Run: headless pygame with SDL's dummy video driver; simulated clock (each Clock.tick advances the game by its frame time, no real sleeping); random seed 0; keys injected as events and as key.get_pressed() state; no mouse input.
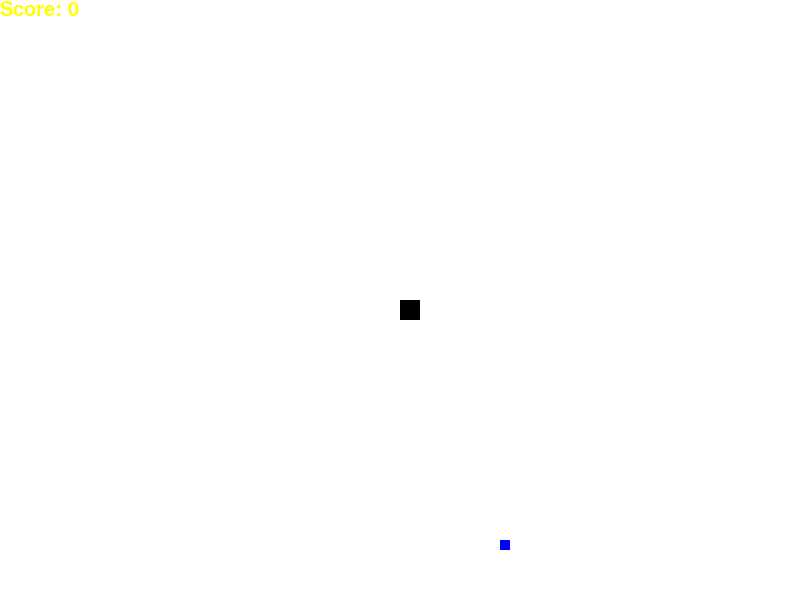
Frame 1 of 4 · flips 1–60 · no input
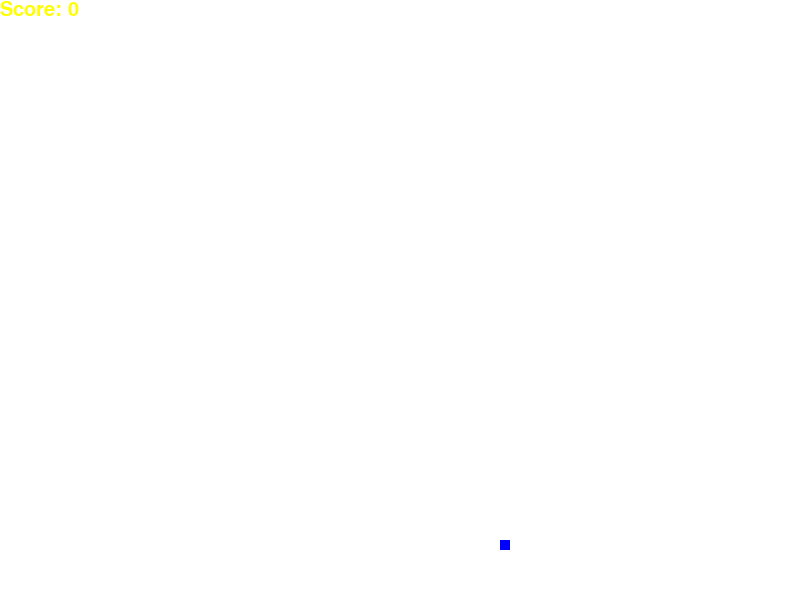
Frame 2 of 4 · flips 61–180 · tapped SPACE, RETURN · held RIGHT (→), D
Frame 3 of 4 · flips 181–300 · held DOWN (↓), S · screen unchanged from frame 2, image omitted
Frame 4 of 4 · flips 301–420 · held LEFT (←), A, UP (↑), W · screen unchanged from frame 3, image omitted

The pygame program that drew these frames:


import pygame
import sys
import random
import time

pygame.init()

white = (255, 255, 255)
yellow = (255, 255, 0)
black = (0, 0, 0)
red = (0, 0, 255)

dis_width = 800
dis_height = 600

snake_block_size = 20
apple_diameter = 10

snake_list = []
length = 1

score = 0

game_over = False

font_style = pygame.font.SysFont("bahnschrift", 25)
font_score = pygame.font.SysFont("bahnschrift", 30)

dis = pygame.display.set_mode((dis_width, dis_height))
pygame.display.set_caption('Snake Game')

clock = pygame.time.Clock()

def snake(snake_list):
    for xny in snake_list:
        pygame.draw.rect(dis, black, [xny[0], xny[1], snake_block_size, snake_block_size])

def message_to_screen(text_color, text):
    screen_text = font_style.render(text, True, text_color)
    dis.blit(screen_text, [dis_width/6, dis_height/3])

def score_message_to_screen(text_color, text):
    screen_text = font_score.render(text, True, text_color)
    dis.blit(screen_text, [0, 0])

snake_head = [400, 300]
apple_pos = [random.randrange(1,(dis_width-apple_diameter)//20)*20, random.randrange(1,(dis_height-apple_diameter)//15)*20]

while not game_over:
    for event in pygame.event.get():
        if event.type == pygame.QUIT:
            pygame.quit()
            sys.exit()

    keys = pygame.key.get_pressed()
    
    if keys[pygame.K_UP]:
        snake_head[1] -= snake_block_size
    elif keys[pygame.K_DOWN]:
        snake_head[1] += snake_block_size
    elif keys[pygame.K_LEFT]:
        snake_head[0] -= snake_block_size
    elif keys[pygame.K_RIGHT]:
        snake_head[0] += snake_block_size

    snake_list.append(snake_head)

    if len(snake_list) > length:
        del snake_list[0]

    for each_segment in snake_list[:-1]:
        if each_segment == snake_head:
            game_over = True

    dis.fill(white)

    snake(snake_list)
    pygame.draw.rect(dis, red, [apple_pos[0], apple_pos[1], apple_diameter, apple_diameter])

    score_text = f"Score: {score}"
    score_message_to_screen(yellow, score_text)

    if snake_head[0] == apple_pos[0] and snake_head[1] == apple_pos[1]:
        score += 1
        length += 1
        apple_pos = [random.randrange(1,(dis_width-apple_diameter)//20)*20, random.randrange(1,(dis_height-apple_diameter)//15)*20]
    else:
        for each_segment in snake_list[:-1]:
            if each_segment == snake_head:
                game_over = True

    pygame.display.update()

    clock.tick(10)

message_to_screen(red, "Game Over! Press Enter to play again.")
pygame.time.wait(2000)
